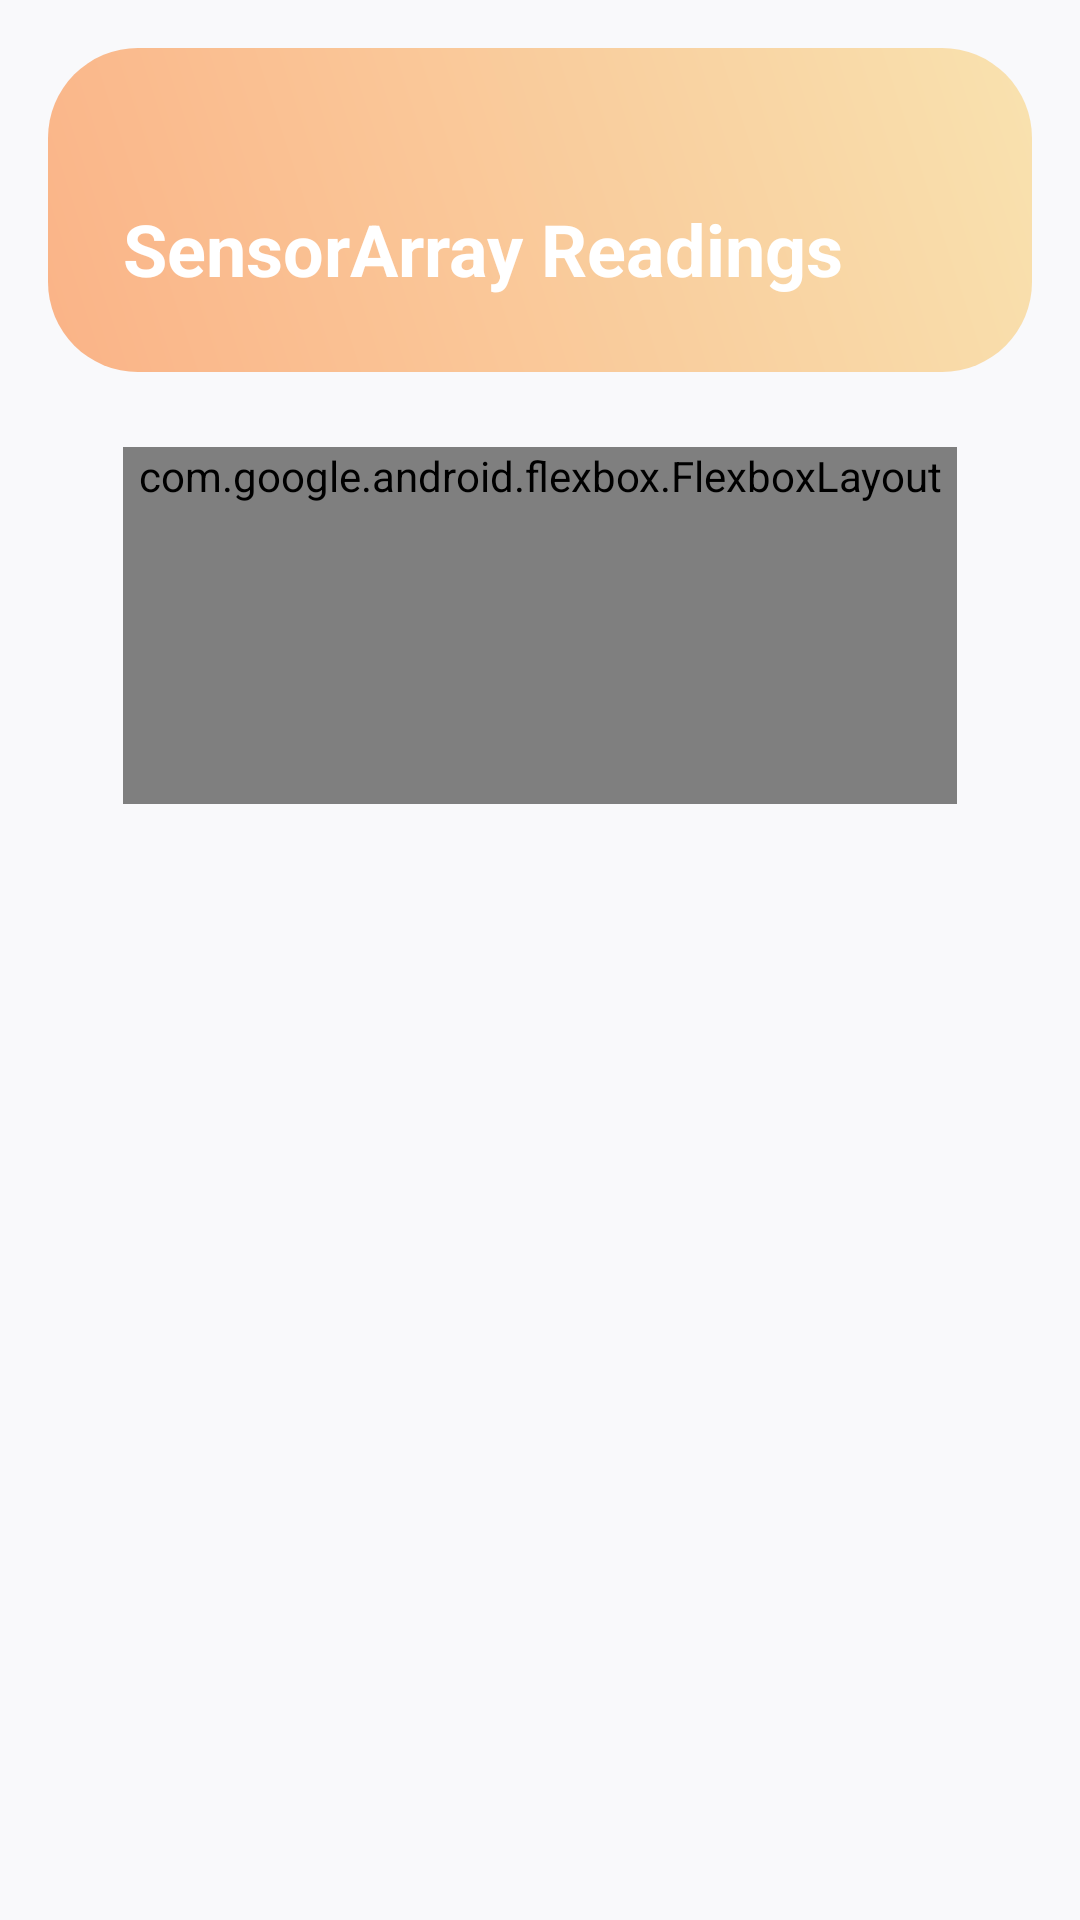

Here is an Android app screen rendered from its layout file. Give the layout XML and the strings, colors and styles it references.
<!-- AndroidManifest.xml: application theme Theme.LoginApp -->
<!-- res/layout/info_page.xml -->
<?xml version="1.0" encoding="utf-8"?>
<androidx.constraintlayout.widget.ConstraintLayout xmlns:android="http://schemas.android.com/apk/res/android"
    xmlns:app="http://schemas.android.com/apk/res-auto"
    xmlns:tools="http://schemas.android.com/tools"
    android:layout_width="match_parent"
    android:layout_height="match_parent"
    android:background="#F9F9FB"
    android:padding="16dp">

    
    <androidx.constraintlayout.widget.ConstraintLayout
        android:id="@+id/headerLayout"
        android:layout_width="0dp"
        android:layout_height="wrap_content"
        android:background="@drawable/gradient_background"
        android:padding="25dp"
        app:layout_constraintTop_toTopOf="parent"
        app:layout_constraintStart_toStartOf="parent"
        app:layout_constraintEnd_toEndOf="parent">

        
        <TextView
            android:id="@+id/dateText"
            android:layout_width="wrap_content"
            android:layout_height="wrap_content"
            android:textColor="#FFFFFF"
            android:textSize="16sp"
            app:layout_constraintTop_toTopOf="parent"
            app:layout_constraintStart_toStartOf="parent" />

        
        <TextView
            android:id="@+id/welcomeText"
            android:layout_width="wrap_content"
            android:layout_height="wrap_content"
            android:text="SensorArray Readings"
            android:textColor="#FFFFFF"
            android:textSize="24sp"
            android:textStyle="bold"
            android:layout_marginTop="4dp"
            app:layout_constraintTop_toBottomOf="@id/dateText"
            app:layout_constraintStart_toStartOf="parent" />
    </androidx.constraintlayout.widget.ConstraintLayout>

    
    <ScrollView
        android:layout_width="match_parent"
        android:layout_height="wrap_content"
        android:fillViewport="true"
        android:padding="25dp"
        app:layout_constraintEnd_toEndOf="parent"
        app:layout_constraintStart_toStartOf="parent"
        app:layout_constraintTop_toBottomOf="@+id/headerLayout">

        <com.google.android.flexbox.FlexboxLayout
            android:id="@+id/cardsLayout"
            android:layout_width="match_parent"
            android:layout_height="wrap_content"
            android:paddingBottom="100dp"
            app:alignContent="flex_start"
            app:alignItems="flex_start"
            app:flexDirection="row"
            app:flexWrap="wrap" />
    </ScrollView>
</androidx.constraintlayout.widget.ConstraintLayout>
<!-- resources referenced by this layout -->
<resources>
  <!-- drawable gradient_background (drawable) -->
  <shape xmlns:android="http://schemas.android.com/apk/res/android">
      <gradient
          android:startColor="@color/peach"
          android:endColor="@color/yellow"
          android:angle="45"/>
      <corners android:radius="30dp"/>
  </shape>
  <style name="Theme.LoginApp" parent="Base.Theme.LoginApp" />
  <color name="peach">#fab387</color>
  <color name="yellow">#f9e2af</color>
  <style name="Base.Theme.LoginApp" parent="Theme.Material3.DayNight.NoActionBar">
          
  
          
          <item name="colorPrimary">@color/base</item>
          <item name="colorPrimaryDark">@color/crust</item>
          <item name="colorAccent">@color/overlay2</item>
  
          
          <item name="android:windowBackground">@color/base</item>
          <item name="android:colorBackground">@color/surface0</item>
  
          
          <item name="android:textColor">@color/text</item>
          <item name="android:textColorPrimary">@color/text</item>
          <item name="android:textColorSecondary">@color/subtext0</item>
          <item name="android:textColorHint">@color/overlay1</item>
  
          
          <item name="colorButtonNormal">@color/blue</item>
          <item name="android:colorError">@color/red</item>
  
          
          <item name="android:textColorLink">@color/blue</item>
  
  
  
  
  
  
          
          <item name="android:colorActivatedHighlight">@color/overlay2</item>
          <item name="android:colorControlHighlight">@color/overlay2</item>
  
          
          <item name="android:textCursorDrawable">@color/rosewater</item>
  
      </style>
  <color name="base">#1e1e2e</color>
  <color name="crust">#11111b</color>
  <color name="overlay2">#9399b2</color>
  <color name="surface0">#313244</color>
  <color name="text">#cdd6f4</color>
  <color name="subtext0">#a6adc8</color>
  <color name="overlay1">#7f849c</color>
  <color name="blue">#89b4fa</color>
  <color name="red">#f38ba8</color>
  <color name="rosewater">#f5e0dc</color>
</resources>
